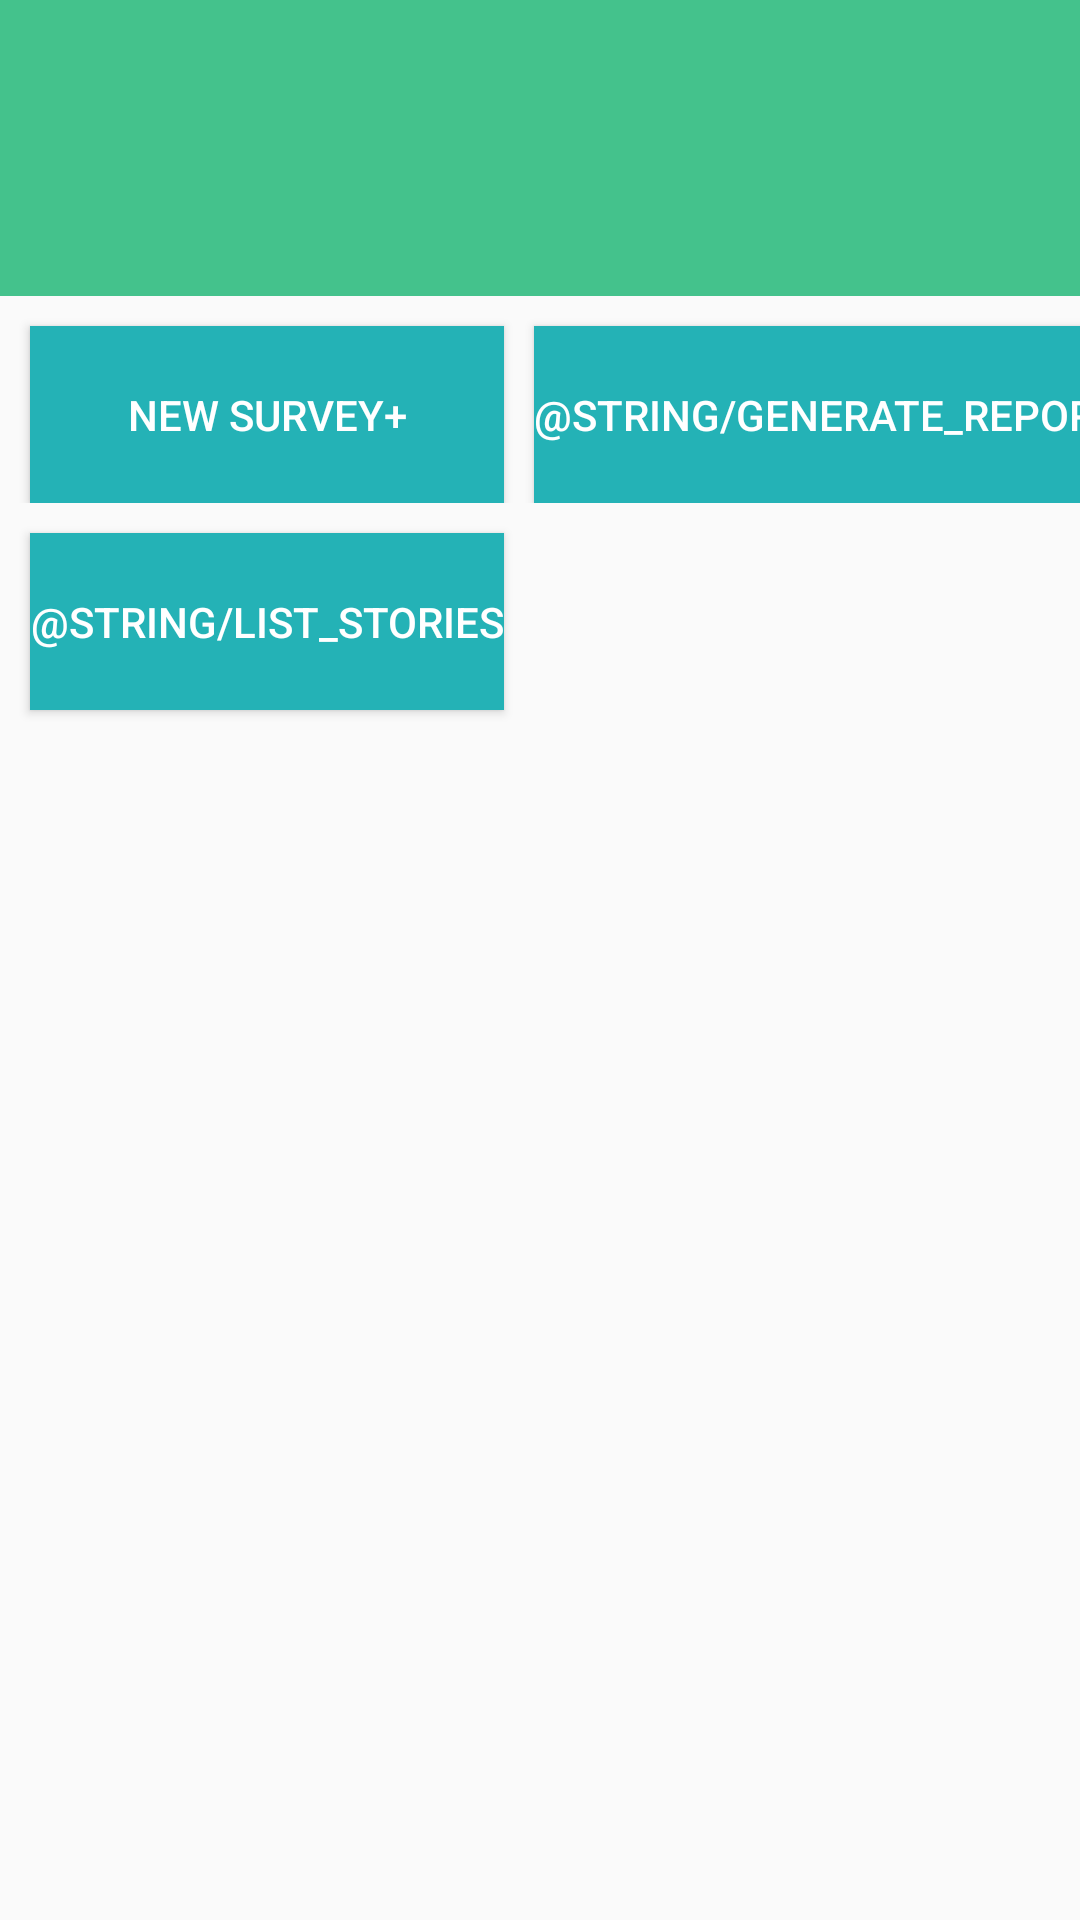

Here is an Android app screen rendered from its layout file. Give the layout XML and the strings, colors and styles it references.
<!-- AndroidManifest.xml: application theme KLPTheme -->
<!-- res/layout/activity_survey_details.xml -->
<?xml version="1.0" encoding="utf-8"?>
<LinearLayout xmlns:android="http://schemas.android.com/apk/res/android"
    xmlns:tools="http://schemas.android.com/tools"
    android:layout_width="match_parent"
    android:layout_height="match_parent"
    android:orientation="vertical"
    tools:context="in.org.klp.ilpkonnect.SurveyDetails">

    <LinearLayout
        android:orientation="vertical"
        android:layout_width="match_parent"
        android:layout_height="wrap_content"
        android:padding="20dp"
        android:background="@color/commonGreenLeaf">
        <TextView
            android:id="@+id/textViewSurveyName"
            style="@android:style/TextAppearance.Large"
            android:layout_width="match_parent"
            android:layout_height="wrap_content"
            android:textColor="@color/colorWhite"
            android:textAppearance="?android:attr/textAppearanceLarge" />

        <TextView
            android:id="@+id/textViewSurveyPartner"
            style="@android:style/TextAppearance.Medium"
            android:layout_width="match_parent"
            android:layout_height="wrap_content"
            android:textColor="@color/colorWhite"
            android:layout_marginTop="5dp"
            android:textAppearance="?android:attr/textAppearanceLarge" />
    </LinearLayout>

    <TableLayout
        android:layout_width="fill_parent"
        android:layout_height="fill_parent"
        android:stretchColumns="0,1" >

        <TableRow>
            <Button
                android:layout_width="wrap_content"
                android:layout_height="wrap_content"
                android:text="@string/new_response"
                android:id="@+id/new_response"
                android:textColor="@color/colorWhite"
                android:background="@color/colorBrandTurquoise"
                android:layout_marginLeft="10dp"
                android:layout_marginTop="10dp"
                android:layout_marginRight="5dp"
                android:paddingTop="20dp"
                android:paddingBottom="20dp" />
            <Button
                android:layout_width="wrap_content"
                android:layout_height="wrap_content"
                android:text="@string/generate_report"
                android:id="@+id/generate_report"
                android:textColor="@color/colorWhite"
                android:background="@color/colorBrandTurquoise"
                android:layout_marginLeft="5dp"
                android:layout_marginTop="10dp"
                android:layout_marginRight="10dp"
                android:paddingTop="20dp"
                android:paddingBottom="20dp" />
        </TableRow>
        <TableRow>
            <Button
                android:layout_width="wrap_content"
                android:layout_height="wrap_content"
                android:text="@string/list_stories"
                android:id="@+id/list_stories"
                android:textColor="@color/colorWhite"
                android:background="@color/colorBrandTurquoise"
                android:layout_marginLeft="10dp"
                android:layout_marginTop="10dp"
                android:layout_marginRight="5dp"
                android:layout_marginBottom="5dp"
                android:paddingTop="20dp"
                android:paddingBottom="20dp" />
        </TableRow>
    </TableLayout>
</LinearLayout>
<!-- resources referenced by this layout -->
<resources>
  <color name="colorBrandTurquoise">#24b2b6</color>
  <color name="colorWhite">#ffffff</color>
  <color name="commonGreenLeaf">#44c28c</color>
  <string name="generate_report">ରିପୋର୍ଟ ସୃଷ୍ଟି କରନ୍ତୁ</string>
  <string name="list_stories">ସମସ୍ତ ଗଳ୍ପମାନ</string>
  <string name="new_response">New Survey+</string>
  <style name="KLPTheme" parent="AppTheme">
          <item name="colorPrimary">@color/colorBrandTurquoise</item>
          <item name="colorPrimaryDark">@color/commonGreenLeaf</item>
          <item name="colorAccent">@color/colorBrandTurquoise</item>
      </style>
  <style name="AppTheme" parent="Theme.AppCompat.Light.DarkActionBar">
          
          <item name="colorPrimary">@color/colorPrimary</item>
          <item name="colorPrimaryDark">@color/colorPrimaryDark</item>
          <item name="colorAccent">@color/colorAccent</item>
  
  
      </style>
  <color name="colorPrimary">#3f43b5</color>
  <color name="colorPrimaryDark">#303f9f</color>
  <color name="colorAccent">#cb0012</color>
</resources>
